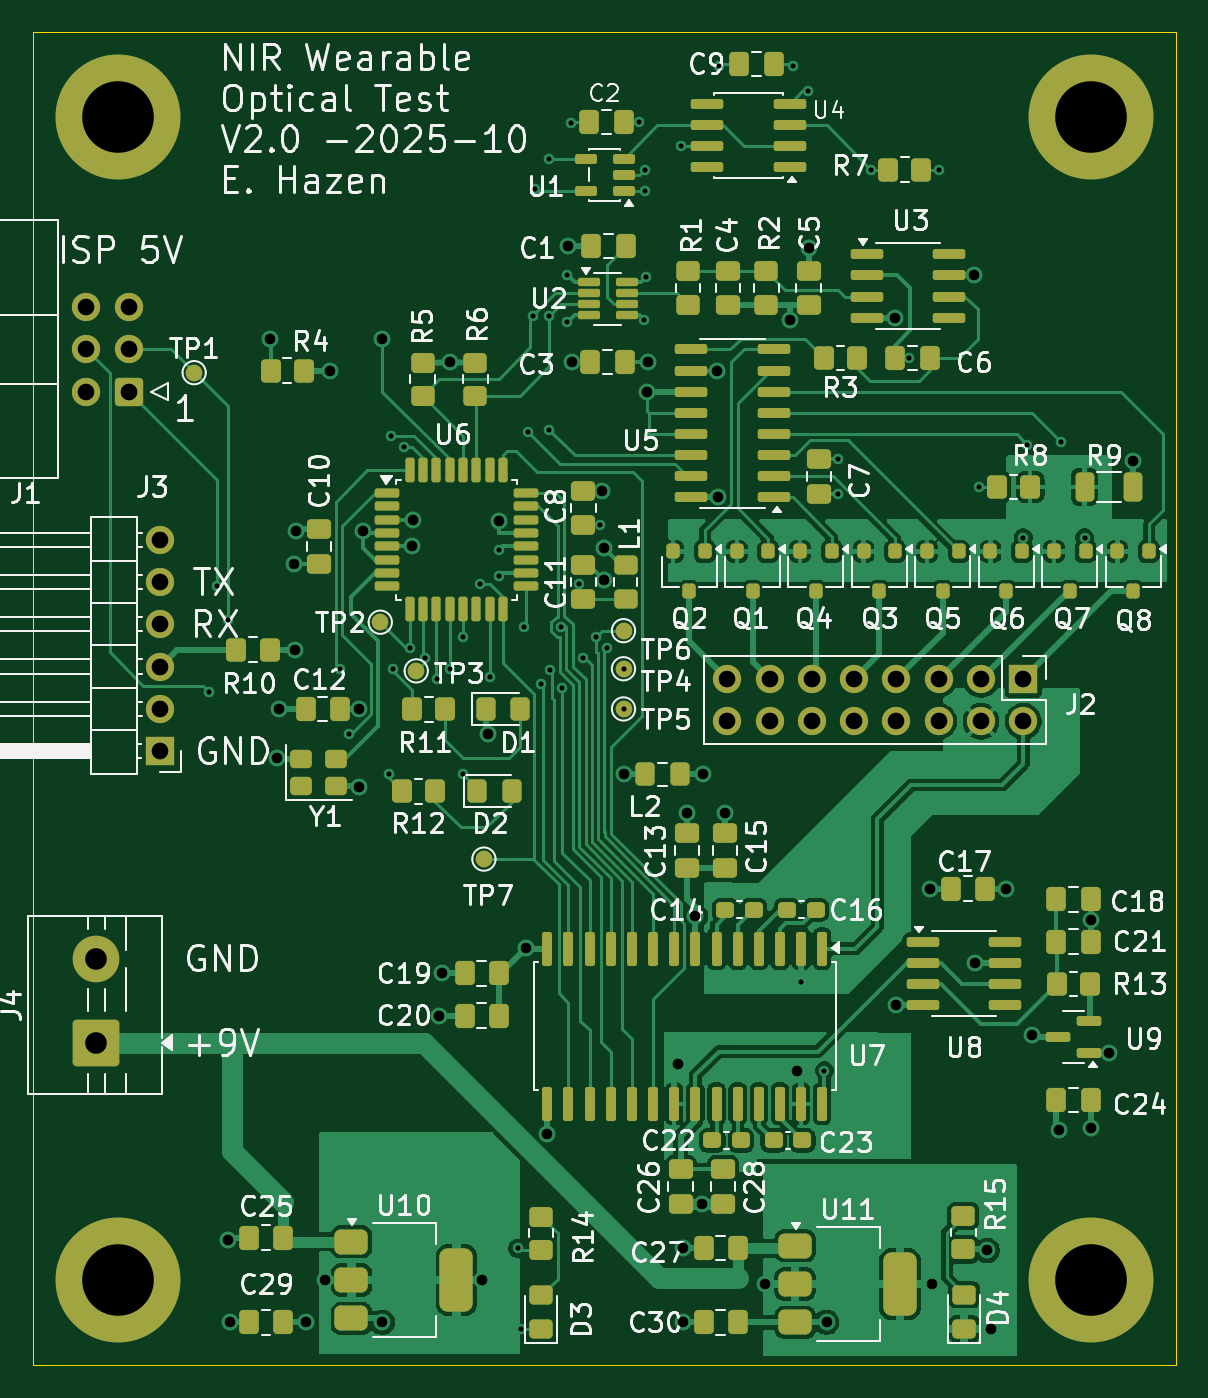
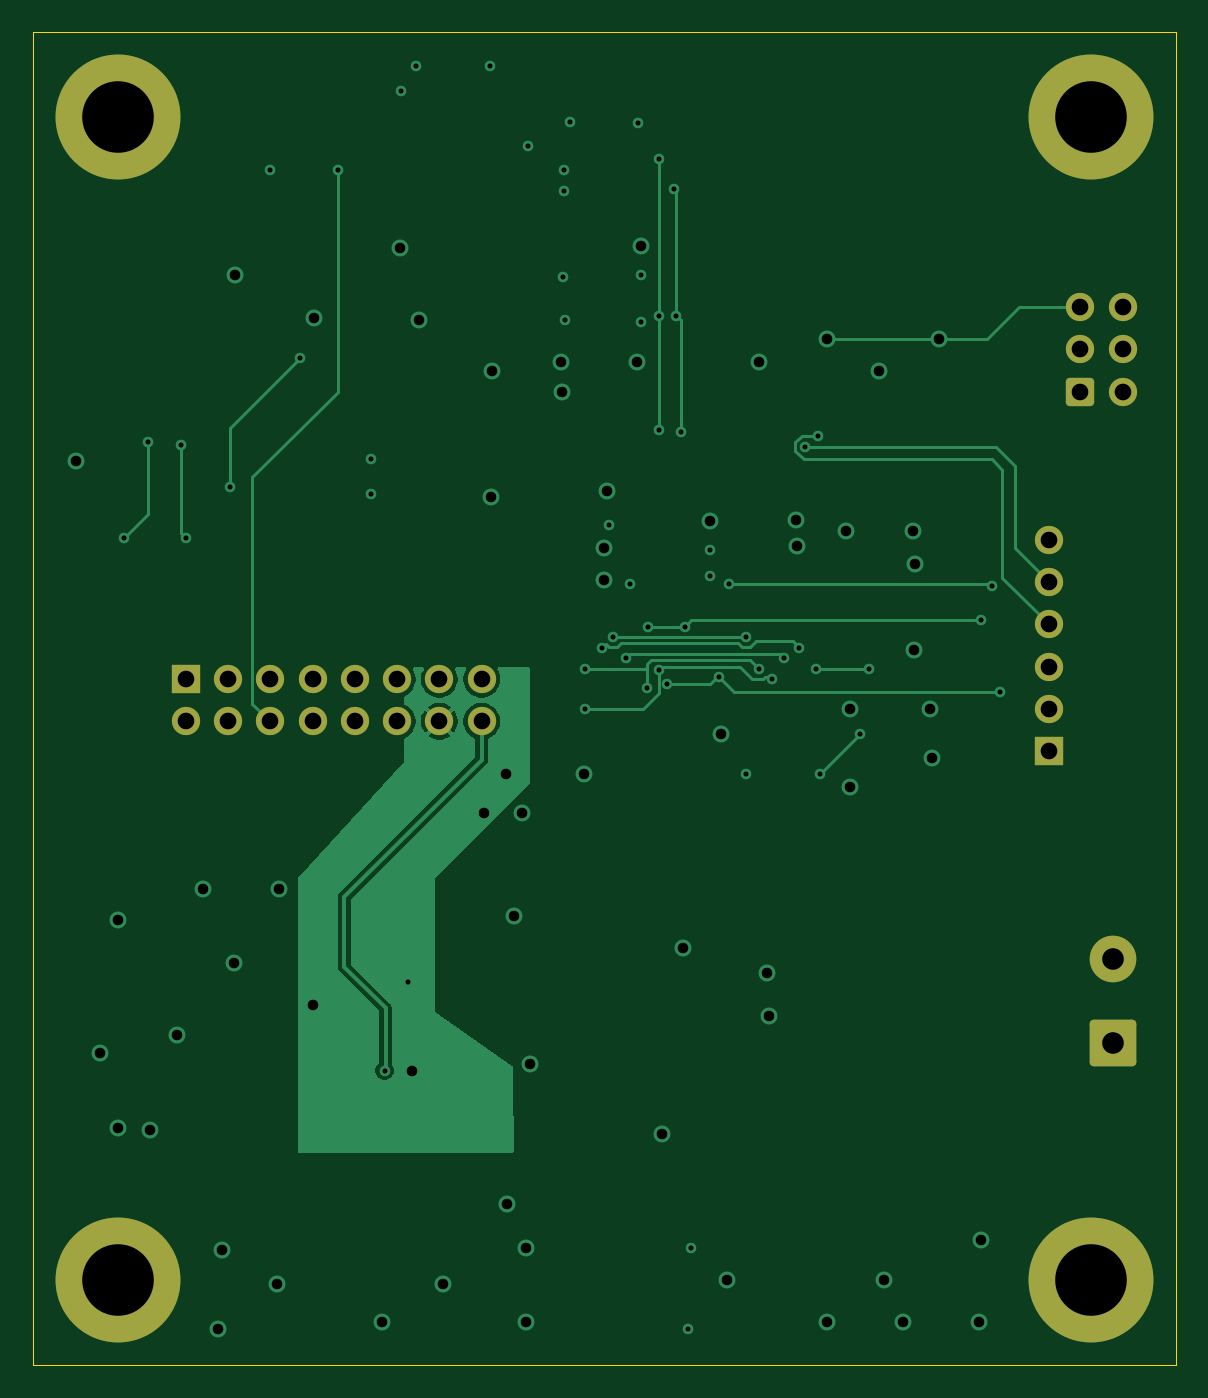
Circuit board: 11 layer files. Board 68.6 x 80.0 mm.
- bottom_copper: led-photodiode-avr-B_Cu.gbr (21741 bytes)
- bottom_mask: led-photodiode-avr-B_Mask.gbr (2392 bytes)
- bottom_silk: led-photodiode-avr-B_Silkscreen.gbr (502 bytes)
- outline: led-photodiode-avr-Edge_Cuts.gbr (658 bytes)
- top_copper: led-photodiode-avr-F_Cu.gbr (146223 bytes)
- top_mask: led-photodiode-avr-F_Mask.gbr (13552 bytes)
- top_silk: led-photodiode-avr-F_Silkscreen.gbr (161225 bytes)
- inner_copper: led-photodiode-avr-In1_Cu.gbr (152720 bytes)
- inner_copper: led-photodiode-avr-In2_Cu.gbr (172911 bytes)
- drill: led-photodiode-avr-NPTH.drl (309 bytes)
- drill: led-photodiode-avr-PTH.drl (3256 bytes)

=== bottom_copper: led-photodiode-avr-B_Cu.gbr (21741 bytes, source omitted) ===
=== bottom_mask: led-photodiode-avr-B_Mask.gbr (2392 bytes, source withheld) ===
=== bottom_silk: led-photodiode-avr-B_Silkscreen.gbr ===
%TF.GenerationSoftware,KiCad,Pcbnew,9.0.5-9.0.5~ubuntu24.04.1*%
%TF.CreationDate,2025-10-21T16:22:32-04:00*%
%TF.ProjectId,led-photodiode-avr,6c65642d-7068-46f7-946f-64696f64652d,rev?*%
%TF.SameCoordinates,Original*%
%TF.FileFunction,Legend,Bot*%
%TF.FilePolarity,Positive*%
%FSLAX46Y46*%
G04 Gerber Fmt 4.6, Leading zero omitted, Abs format (unit mm)*
G04 Created by KiCad (PCBNEW 9.0.5-9.0.5~ubuntu24.04.1) date 2025-10-21 16:22:32*
%MOMM*%
%LPD*%
G01*
G04 APERTURE LIST*
G04 APERTURE END LIST*
M02*

=== outline: led-photodiode-avr-Edge_Cuts.gbr ===
%TF.GenerationSoftware,KiCad,Pcbnew,9.0.5-9.0.5~ubuntu24.04.1*%
%TF.CreationDate,2025-10-21T16:22:32-04:00*%
%TF.ProjectId,led-photodiode-avr,6c65642d-7068-46f7-946f-64696f64652d,rev?*%
%TF.SameCoordinates,Original*%
%TF.FileFunction,Profile,NP*%
%FSLAX46Y46*%
G04 Gerber Fmt 4.6, Leading zero omitted, Abs format (unit mm)*
G04 Created by KiCad (PCBNEW 9.0.5-9.0.5~ubuntu24.04.1) date 2025-10-21 16:22:32*
%MOMM*%
%LPD*%
G01*
G04 APERTURE LIST*
%TA.AperFunction,Profile*%
%ADD10C,0.050000*%
%TD*%
G04 APERTURE END LIST*
D10*
X116840000Y-57150000D02*
X185420000Y-57150000D01*
X185420000Y-137160000D01*
X116840000Y-137160000D01*
X116840000Y-57150000D01*
M02*

=== top_copper: led-photodiode-avr-F_Cu.gbr (146223 bytes, source omitted) ===
=== top_mask: led-photodiode-avr-F_Mask.gbr (13552 bytes, source omitted) ===
=== top_silk: led-photodiode-avr-F_Silkscreen.gbr (161225 bytes, source omitted) ===
=== inner_copper: led-photodiode-avr-In1_Cu.gbr (152720 bytes, source omitted) ===
=== inner_copper: led-photodiode-avr-In2_Cu.gbr (172911 bytes, source omitted) ===
=== drill: led-photodiode-avr-NPTH.drl ===
M48
; DRILL file {KiCad 9.0.5-9.0.5~ubuntu24.04.1} date 2025-10-21T16:22:34-0400
; FORMAT={-:-/ absolute / metric / decimal}
; #@! TF.CreationDate,2025-10-21T16:22:34-04:00
; #@! TF.GenerationSoftware,Kicad,Pcbnew,9.0.5-9.0.5~ubuntu24.04.1
; #@! TF.FileFunction,NonPlated,1,4,NPTH
FMAT,2
METRIC
%
G90
G05
M30

=== drill: led-photodiode-avr-PTH.drl ===
M48
; DRILL file {KiCad 9.0.5-9.0.5~ubuntu24.04.1} date 2025-10-21T16:22:34-0400
; FORMAT={-:-/ absolute / metric / decimal}
; #@! TF.CreationDate,2025-10-21T16:22:34-04:00
; #@! TF.GenerationSoftware,Kicad,Pcbnew,9.0.5-9.0.5~ubuntu24.04.1
; #@! TF.FileFunction,Plated,1,4,PTH
FMAT,2
METRIC
; #@! TA.AperFunction,Plated,PTH,ViaDrill
T1C0.305
; #@! TA.AperFunction,Plated,PTH,ViaDrill
T2C0.635
; #@! TA.AperFunction,Plated,PTH,ComponentDrill
T3C1.000
; #@! TA.AperFunction,Plated,PTH,ComponentDrill
T4C1.300
; #@! TA.AperFunction,Plated,PTH,ComponentDrill
T5C4.300
%
G90
G05
T1
X127.381Y-96.774
X127.889Y-90.424
X128.524Y-92.456
X135.255Y-95.377
X135.763Y-99.314
X138.176Y-101.727
X138.303Y-81.407
X138.43Y-95.377
X139.065Y-82.042
X139.446Y-94.107
X140.335Y-94.742
X141.097Y-96.012
X141.859Y-95.377
X142.621Y-93.472
X142.621Y-101.727
X143.637Y-90.297
X144.272Y-95.85
X144.78Y-88.265
X144.78Y-89.789
X145.923Y-130.175
X146.138Y-135.04
X146.318Y-92.851
X146.558Y-81.153
X146.812Y-74.168
X146.939Y-66.548
X147.349Y-96.266
X147.828Y-64.77
X147.828Y-74.168
X147.828Y-81.026
X147.861Y-95.471
X148.509Y-92.851
X148.578Y-96.532
X148.909Y-71.755
X148.909Y-74.549
X149.098Y-62.611
X149.606Y-90.297
X149.86Y-94.742
X150.622Y-93.472
X150.876Y-86.741
X151.257Y-94.107
X152.273Y-95.377
X152.273Y-97.79
X153.228Y-62.55
X153.481Y-74.422
X153.543Y-65.405
X153.543Y-66.675
X153.608Y-71.882
X155.702Y-64.008
X157.988Y-59.182
X162.433Y-59.182
X162.938Y-114.169
X163.322Y-60.706
X164.338Y-119.507
X165.143Y-84.858
X165.165Y-82.804
X167.132Y-65.405
X169.418Y-76.708
X171.196Y-65.405
X173.609Y-84.455
X176.276Y-87.503
X176.53Y-81.915
X178.562Y-81.788
X179.959Y-87.503
T2
X128.524Y-129.667
X128.651Y-134.62
X131.064Y-75.565
X131.445Y-100.711
X131.572Y-97.79
X132.504Y-89.07
X132.572Y-94.234
X132.588Y-87.122
X133.223Y-134.62
X134.366Y-132.08
X134.62Y-77.47
X136.398Y-97.79
X136.398Y-102.489
X136.652Y-87.122
X137.795Y-75.565
X137.795Y-134.62
X139.573Y-88.011
X139.63Y-86.43
X141.224Y-116.205
X141.351Y-113.665
X141.859Y-76.978
X143.764Y-132.08
X144.145Y-99.314
X144.78Y-86.487
X146.431Y-112.141
X147.697Y-123.313
X148.95Y-69.977
X149.163Y-76.962
X150.981Y-84.688
X151.13Y-88.138
X151.13Y-90.043
X152.332Y-101.727
X153.67Y-78.74
X153.735Y-76.962
X155.575Y-119.126
X155.829Y-130.175
X155.829Y-134.62
X156.083Y-104.013
X156.588Y-110.236
X156.972Y-127.508
X157.031Y-101.727
X157.861Y-77.47
X157.926Y-85.09
X158.369Y-104.013
X160.796Y-132.32
X162.244Y-74.422
X162.687Y-119.507
X163.387Y-70.104
X164.465Y-134.62
X168.594Y-74.295
X168.656Y-115.57
X170.688Y-108.585
X170.815Y-132.334
X173.293Y-71.755
X173.355Y-113.03
X174.117Y-130.302
X174.362Y-135.01
X175.26Y-108.585
X176.784Y-117.348
X178.435Y-123.063
X180.34Y-110.49
X180.34Y-122.936
X181.422Y-118.425
X182.88Y-82.931
T3
X120.02Y-73.66
X120.02Y-76.2
X120.02Y-78.74
X122.56Y-73.66
X122.56Y-76.2
X122.56Y-78.74
X124.46Y-87.63
X124.46Y-90.17
X124.46Y-92.71
X124.46Y-95.25
X124.46Y-97.79
X124.46Y-100.33
X158.5Y-96.0
X158.5Y-98.54
X161.04Y-96.0
X161.04Y-98.54
X163.58Y-96.0
X163.58Y-98.54
X166.12Y-96.0
X166.12Y-98.54
X168.66Y-96.0
X168.66Y-98.54
X171.2Y-96.0
X171.2Y-98.54
X173.74Y-96.0
X173.74Y-98.54
X176.28Y-96.0
X176.28Y-98.54
T4
X120.617Y-112.82
X120.617Y-117.82
T5
X121.92Y-62.23
X121.92Y-132.08
X180.34Y-62.23
X180.34Y-132.08
M30
